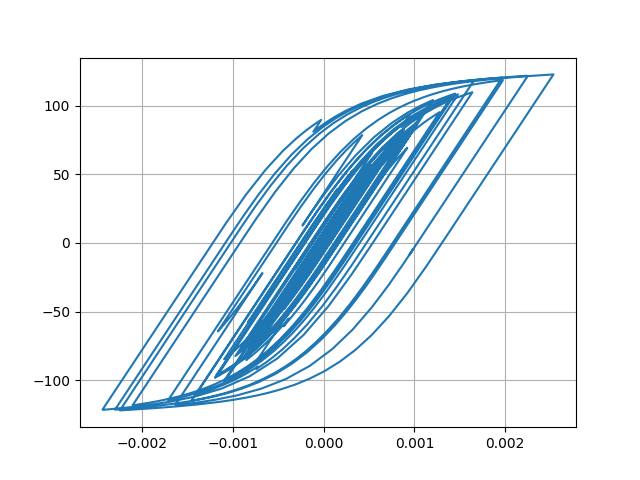

The data file committed next to this chart (first rows):
Desplacment, Force
0.0, 0.0
1.1906538201163394e-06, 0.1191
3.639097141242217e-06, 0.3639
5.397204486741243e-06, 0.5397
5.400800602889589e-06, 0.5401
3.919490545447421e-06, 0.3919
2.208889572138002e-06, 0.2209
1.6423859373707991e-06, 0.1642
2.6836147511968037e-06, 0.2684
4.660340850620949e-06, 0.466
6.173783220858435e-06, 0.6174
5.766008752360499e-06, 0.5766
2.5905446841827286e-06, 0.259
-3.162888026140062e-06, -0.3163
-1.0363229710340929e-05, -1.036
-1.7867884836236284e-05, -1.787
-2.5177422313690037e-05, -2.517
-3.242133044897421e-05, -3.241
-3.98702142196734e-05, -3.986
-4.749878300080585e-05, -4.747
-5.4922017285791065e-05, -5.488
-6.110478203035848e-05, -6.105
-6.480922786848231e-05, -6.475
-6.531776275564945e-05, -6.525
-6.302336873156016e-05, -6.296
-5.909097035173335e-05, -5.903
-5.461632333588902e-05, -5.455
-5.0565155363363696e-05, -5.05
-4.742230250110508e-05, -4.736
-4.5336733652642375e-05, -4.527
-4.4279928052985454e-05, -4.422
-4.374338206189901e-05, -4.368
-4.263934599492754e-05, -4.258
-3.988158243166081e-05, -3.982
-3.49482572912321e-05, -3.489
-2.7829658045819892e-05, -2.777
-1.9105552762636974e-05, -1.904
-9.26902324471393e-06, -0.9206
1.4959737276347983e-06, 0.1559
1.3021584260677688e-05, 1.308
2.497321311478113e-05, 2.503
3.637148142812214e-05, 3.642
4.5865765649306856e-05, 4.591
5.251607989620963e-05, 5.255
5.693508669413314e-05, 5.696
6.0385970282834525e-05, 6.04
6.414571504162598e-05, 6.415
6.903357534138701e-05, 6.902
7.47380435487769e-05, 7.471
8.151707227082641e-05, 8.146
9.056137007804368e-05, 9.046
0.0001033, 10.31
0.0001202, 11.99
0.0001398, 13.92
0.0001579, 15.7
0.0001702, 16.92
0.0001743, 17.32
0.0001699, 16.88
0.0001589, 15.77
0.0001441, 14.3
... 2,941 more rows
